The GitHub repository mhdsbq/Chakka-manga-classifier contains a labelled image folder "data" with 2 categories: jackfruit, mango. Examples follow, each with its label.

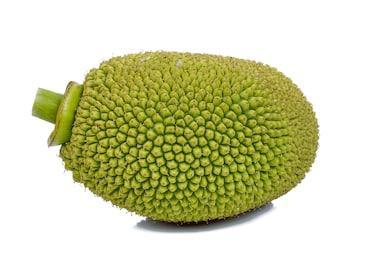
Label: jackfruit

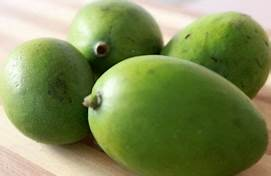
Label: mango

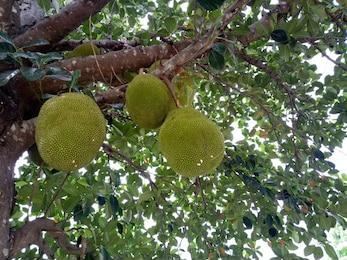
Label: jackfruit

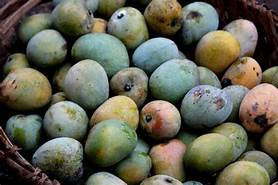
Label: mango

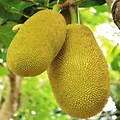
Label: jackfruit

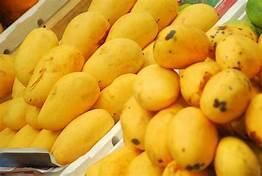
Label: mango
